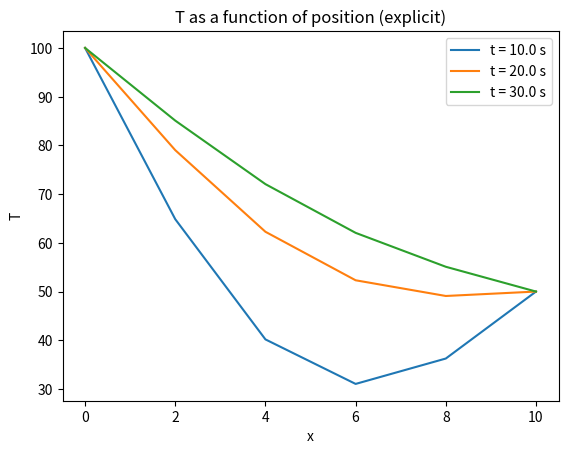

Here is the Python script that generated this plot:
import numpy as np
import matplotlib.pyplot as plt

#spacing for x
#try changing this afterwards
dx=2
(x0,xend)=(0,10)
total_nodes_x=int((xend-x0)/dx + 1) #number of points in x
x_val=np.linspace(x0,xend,total_nodes_x)


#spacing for t
dt=0.1
(t0,tend)=(0,400)
total_nodes_t=int((tend-t0)/dt + 1) #number of points in t
t_val=np.linspace(t0,tend,total_nodes_t)


#BCs
Tleft=100
Tright=50


#lambda=k delt/delx^2
k=0.835# cm^2 /s
lam=k*dt/dx**2

#row 1 of T holds temperature values at t0=0
#row 2 holds values at t=t0+dt
#row 3 holds values at t=t0+2*dt
#we need n rows, m columns
#could have been other way around
T=np.zeros((total_nodes_t,total_nodes_x))

#IC
#T=0
#T[0,1:-1]=0


#BCs
#col 1 holds values at left side of the rod
#last col holds the other boundary 
T[:,0]=Tleft
T[:,-1]=Tright

#print to see what T looks like
print(T)


#question
#do the order of the loops matter??

#m is for x
#n is for t 

#fill this out!

for l in range(total_nodes_t-1):    
    for i in range(1,total_nodes_x-1):
        T[l+1,i]=T[l,i]+lam*(T[l,i+1]-2*T[l,i]+T[l,i-1])

print(T)
for i in range(total_nodes_x):
	print(f"The values at time {t_val[2]} for node {i} is {T[2,i]}")

plt.figure()
#I'd like a snapshot of T(x) at these times
snap1=100#update this to get new plot!
snap2,snap3=2*snap1,3*snap1

plt.plot(x_val,T[snap1,:])
plt.plot(x_val,T[snap2,:])
plt.plot(x_val,T[snap3,:])
plt.xlabel("x")
plt.ylabel("T")
plt.title("T as a function of position (explicit)")

plt.legend(['t = '+str(t_val[snap1]) + ' s',\
			   't = '+str(t_val[snap2]) + ' s','t = '+str(t_val[snap3])+ ' s'])